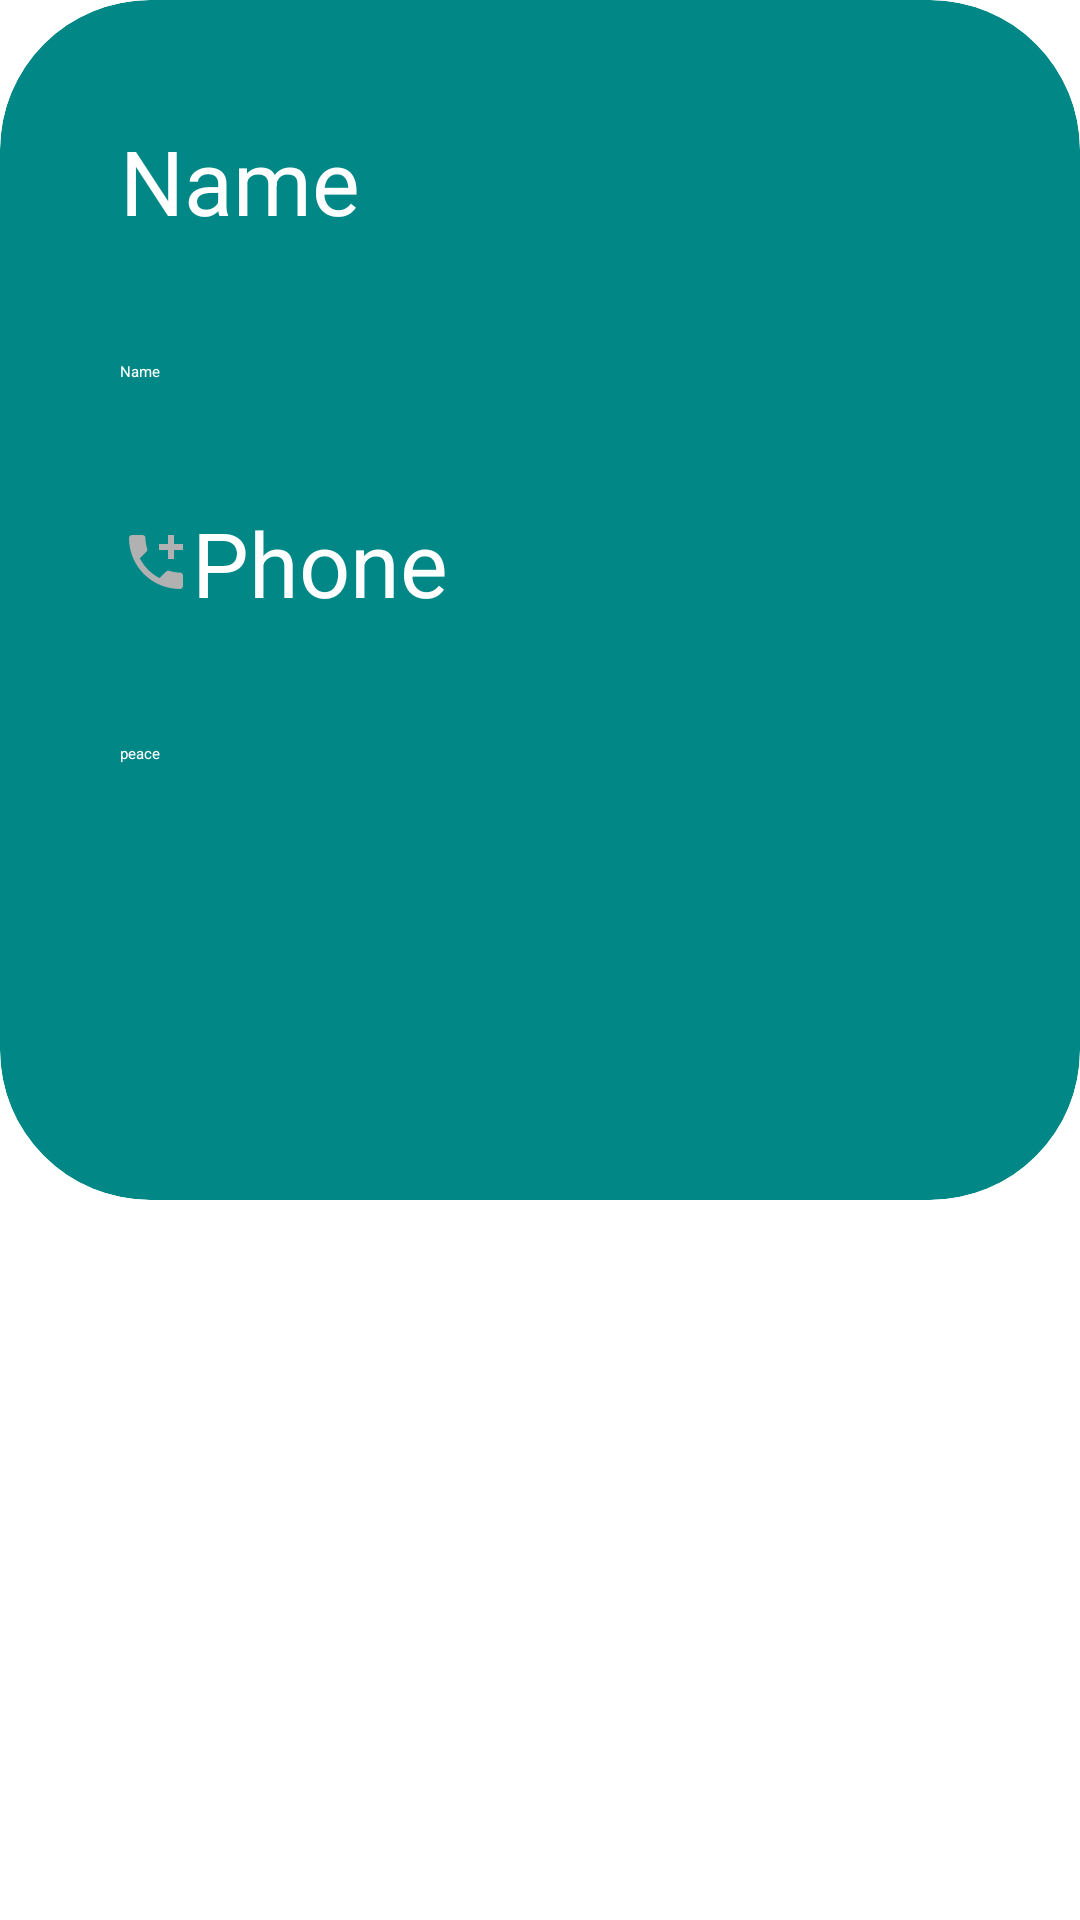

This screen was rendered from an Android layout file. Write that file and the resources it references.
<!-- AndroidManifest.xml: application theme Theme.ViewPager -->
<!-- res/layout/update_layout.xml -->
<?xml version="1.0" encoding="utf-8"?>
<LinearLayout xmlns:android="http://schemas.android.com/apk/res/android"
    xmlns:app="http://schemas.android.com/apk/res-auto"
    android:layout_width="match_parent"
    android:layout_height="match_parent"
    android:background="@android:color/transparent"
    android:orientation="vertical">

    <androidx.cardview.widget.CardView
        android:layout_width="match_parent"
        android:layout_height="400dp"
        app:cardBackgroundColor="@color/purple_500"
        app:cardCornerRadius="50dp">

        <LinearLayout
            android:layout_width="match_parent"
            android:layout_height="wrap_content"
            android:orientation="vertical">

            <TextView
                android:layout_width="wrap_content"
                android:layout_height="wrap_content"
                android:layout_marginLeft="40dp"
                android:layout_marginTop="40dp"
                android:drawableStart="@drawable/ic_baseline_person_24"
                android:text="Name"
                android:textColor="@color/white"
                android:textSize="30sp" />

            <EditText
                android:id="@+id/name_update"
                android:layout_width="match_parent"
                android:layout_height="wrap_content"
                android:layout_marginLeft="40dp"
                android:layout_marginTop="40dp"
                android:layout_marginRight="40dp"
                android:ems="10"
                android:hint="Name"
                android:inputType="textPersonName"
                android:outlineAmbientShadowColor="@color/white"
                android:outlineSpotShadowColor="@color/white"
                android:textColor="@color/white"
                android:textColorHighlight="@color/white"
                android:textColorHint="@color/white"
                android:textColorLink="@color/white" />

            <TextView
                android:layout_width="wrap_content"
                android:layout_height="wrap_content"
                android:layout_marginLeft="40dp"
                android:layout_marginTop="40dp"
                android:drawableStart="@drawable/ic_baseline_add_ic_call_24"
                android:text="Phone"
                android:textColor="@color/white"
                android:textSize="30sp" />

            <EditText
                android:id="@+id/phone_update"
                android:layout_width="match_parent"
                android:layout_height="wrap_content"
                android:layout_marginLeft="40dp"
                android:layout_marginTop="40dp"
                android:layout_marginRight="40dp"
                android:ems="10"
                android:hint="Name"
                android:text="peace"
                android:inputType="textPersonName"
                android:outlineAmbientShadowColor="@color/white"
                android:outlineSpotShadowColor="@color/white"
                android:textColor="@color/white"
                android:textColorHighlight="@color/white"
                android:textColorHint="@color/white"
                android:textColorLink="@color/white" />

            <LinearLayout
                android:layout_width="match_parent"
                android:layout_height="match_parent"
                android:layout_gravity="center"
                android:gravity="center">

                <Button
                    android:id="@+id/btn_update"
                    android:layout_width="wrap_content"
                    android:layout_height="wrap_content"
                    android:layout_margin="10dp"
                    android:backgroundTint="@color/white"
                    android:gravity="center"
                    android:text="Submit Update"
                    android:textColor="@color/purple_500"
                    android:textSize="20sp"
                    android:textStyle="bold" />
            </LinearLayout>


        </LinearLayout>

    </androidx.cardview.widget.CardView>


</LinearLayout>
<!-- resources referenced by this layout -->
<resources>
  <color name="purple_500">#FF018786</color>
  <color name="white">#FFFFFFFF</color>
  <!-- drawable ic_baseline_add_ic_call_24 (drawable) -->
  <vector android:height="24dp" android:tint="#B1B1B1"
      android:viewportHeight="24" android:viewportWidth="24"
      android:width="24dp" xmlns:android="http://schemas.android.com/apk/res/android">
      <path android:fillColor="@android:color/white" android:pathData="M20,15.5c-1.25,0 -2.45,-0.2 -3.57,-0.57 -0.35,-0.11 -0.74,-0.03 -1.02,0.24l-2.2,2.2c-2.83,-1.44 -5.15,-3.75 -6.59,-6.59l2.2,-2.21c0.28,-0.26 0.36,-0.65 0.25,-1C8.7,6.45 8.5,5.25 8.5,4c0,-0.55 -0.45,-1 -1,-1H4c-0.55,0 -1,0.45 -1,1 0,9.39 7.61,17 17,17 0.55,0 1,-0.45 1,-1v-3.5c0,-0.55 -0.45,-1 -1,-1zM21,6h-3V3h-2v3h-3v2h3v3h2V8h3z"/>
  </vector>
</resources>
